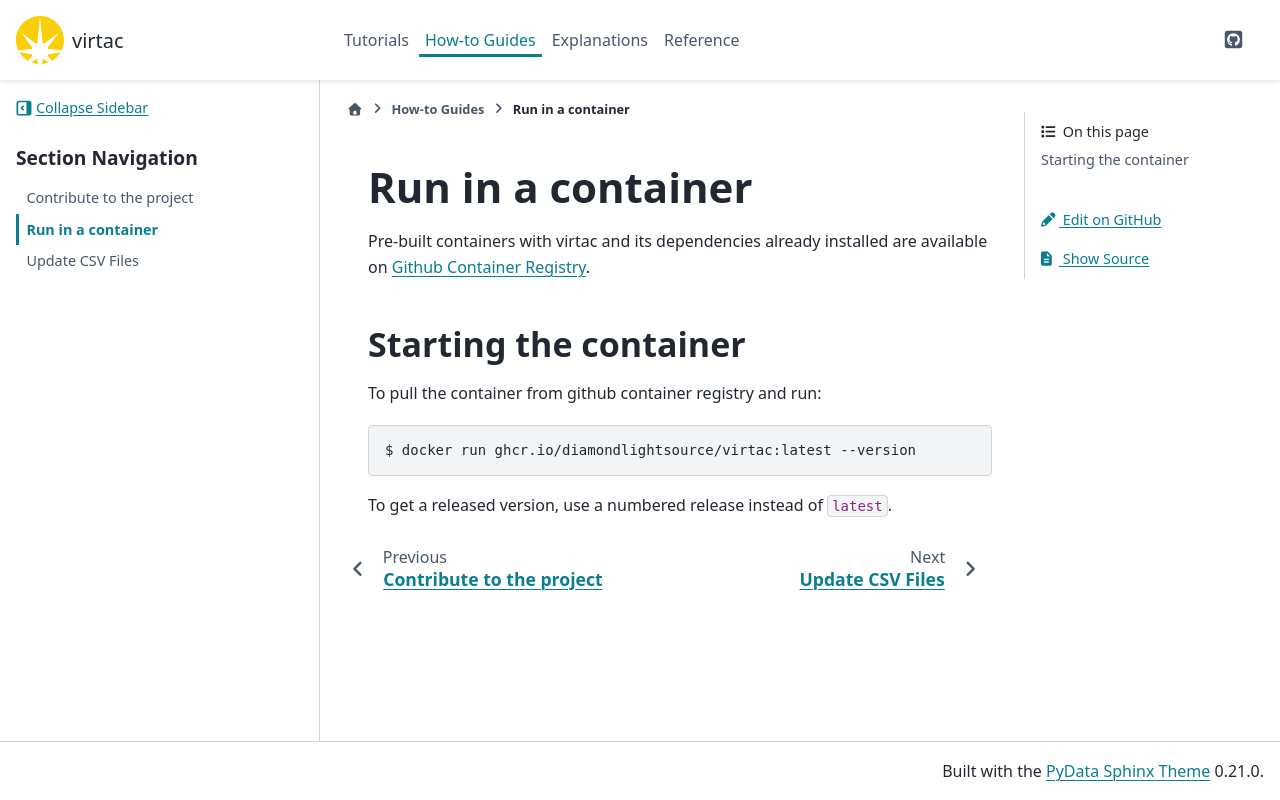

repository: DiamondLightSource/virtac · page: 0.3.0-beta/how-to/run-container.html · generator: sphinx

# Run in a container

Pre-built containers with virtac and its dependencies already
installed are available on [Github Container Registry](https://ghcr.io/DiamondLightSource/virtac).

## Starting the container

To pull the container from github container registry and run:

```
$ docker run ghcr.io/diamondlightsource/virtac:latest --version
```

To get a released version, use a numbered release instead of `latest`.
